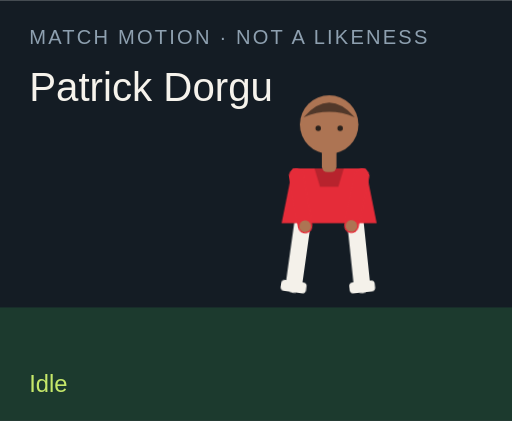
t = 0.00 s
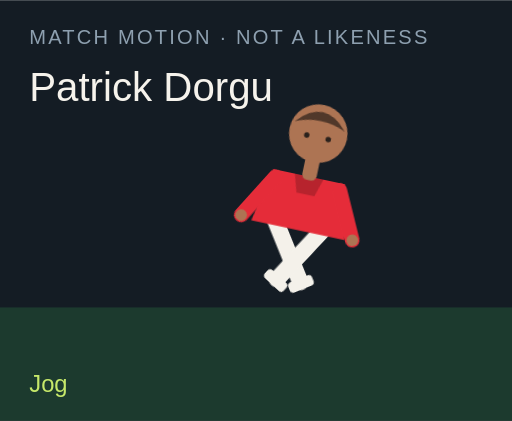
t = 1.50 s
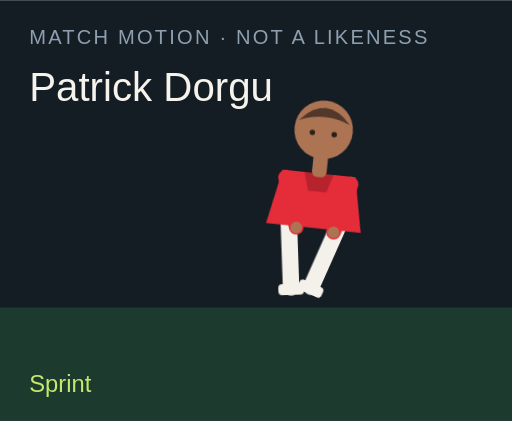
t = 3.00 s
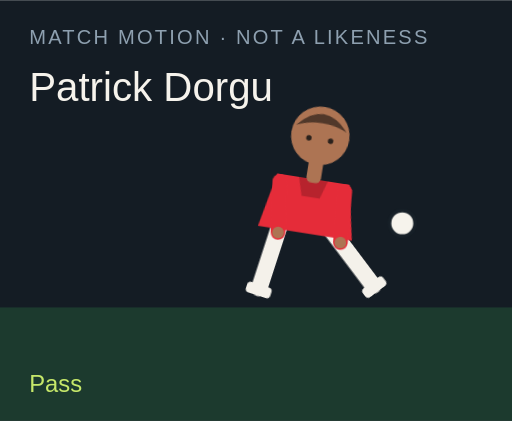
t = 4.50 s
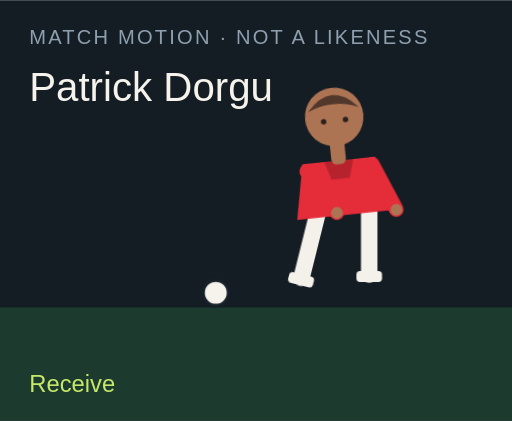
t = 6.00 s
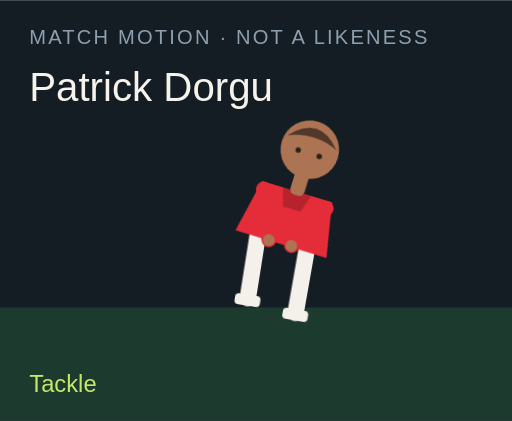
t = 7.50 s

The animated SVG that drew these frames (rendered in a browser with its animation timeline set to each time). Animation: 18 CSS @keyframes rules; one cycle of 9.00 s, repeats indefinitely.

<?xml version="1.0" encoding="UTF-8"?>
<svg xmlns="http://www.w3.org/2000/svg" viewBox="0 0 280 230" role="img">
  <style>@media (prefers-reduced-motion: reduce){animate,animateTransform{display:none}}</style>
  <rect width="280" height="230" fill="#141c24"/>
  <rect y="168" width="280" height="62" fill="#1c3a2e"/>
  <text x="16" y="24" fill="#8ea0b0" font-family="Arial,sans-serif" font-size="11" letter-spacing="1.2">MATCH MOTION · NOT A LIKENESS</text>
  <text x="16" y="55" fill="#f6f3ec" font-family="Impact,sans-serif" font-size="22">Patrick Dorgu</text>
  <circle r="7" fill="#f6f3ec" stroke="#172028" stroke-width="2" id="motion-23868" cx="150" cy="160" opacity="0">
    
    
    
  </circle>
  <g transform="translate(132 40)">
    <g id="motion-23890" transform="rotate(0 48 90)">
      
      <g id="motion-23892" transform="translate(0 0)">
        
        <g transform="translate(34 78)"><g id="motion-23894" transform="rotate(8)"><path d="M0 0 V38" stroke="#f4f1ea" stroke-width="9" stroke-linecap="round"/><rect x="-7" y="36" width="14" height="6" rx="2" fill="#f4f1ea"/></g></g>
        <g transform="translate(62 78)"><g id="motion-23896" transform="rotate(-6)"><path d="M0 0 V38" stroke="#f4f1ea" stroke-width="9" stroke-linecap="round"/><rect x="-7" y="36" width="14" height="6" rx="2" fill="#f4f1ea"/></g></g>
        <path d="M28 52 h40 l6 30 H22 Z" fill="#e52c39"/>
        <path d="M40 52 h16 l-3 10 H43 Z" fill="#000" opacity=".2"/>
        <g transform="translate(30 56)"><g id="motion-23898" transform="rotate(-10)"><path d="M0 0 V28" stroke="#e52c39" stroke-width="8" stroke-linecap="round"/><circle cx="0" cy="28" r="3.2" fill="#ad7453"/></g></g>
        <g transform="translate(66 56)"><g id="motion-23900" transform="rotate(12)"><path d="M0 0 V28" stroke="#e52c39" stroke-width="8" stroke-linecap="round"/><circle cx="0" cy="28" r="3.2" fill="#ad7453"/></g></g>
        <rect x="44" y="40" width="8" height="14" rx="3" fill="#ad7453"/>
        <circle cx="48" cy="28" r="16" fill="#ad7453"/>
        <path d="M34 24 Q48 8 62 24 Q48 18 34 24" fill="#51382a"/>
        <circle cx="42" cy="30" r="1.5" fill="#2a211c"/><circle cx="54" cy="30" r="1.5" fill="#2a211c"/>
      </g>
    </g>
  </g>
  <text x="16" y="214" fill="#c6e86a" font-family="Arial,sans-serif" font-size="13" opacity="1" id="motion-23872">Idle</text><text x="16" y="214" fill="#c6e86a" font-family="Arial,sans-serif" font-size="13" opacity="0" id="motion-23874">Jog</text><text x="16" y="214" fill="#c6e86a" font-family="Arial,sans-serif" font-size="13" opacity="0" id="motion-23876">Sprint</text><text x="16" y="214" fill="#c6e86a" font-family="Arial,sans-serif" font-size="13" opacity="0" id="motion-23878">Dribble</text><text x="16" y="214" fill="#c6e86a" font-family="Arial,sans-serif" font-size="13" opacity="0" id="motion-23880">Pass</text><text x="16" y="214" fill="#c6e86a" font-family="Arial,sans-serif" font-size="13" opacity="0" id="motion-23882">Shoot</text><text x="16" y="214" fill="#c6e86a" font-family="Arial,sans-serif" font-size="13" opacity="0" id="motion-23884">Receive</text><text x="16" y="214" fill="#c6e86a" font-family="Arial,sans-serif" font-size="13" opacity="0" id="motion-23886">Tackle</text><text x="16" y="214" fill="#c6e86a" font-family="Arial,sans-serif" font-size="13" opacity="0" id="motion-23888">Arms wide</text>
<style>@keyframes track-23869{0%{cx:150px}11.1%{cx:156px}22.2%{cx:164px}33.300000000000004%{cx:142px}44.4%{cx:190px}55.60000000000001%{cx:250px}66.7%{cx:118px}77.8%{cx:150px}88.9%{cx:150px}100%{cx:150px}}@keyframes track-23870{0%{cy:160px}11.1%{cy:158px}22.2%{cy:154px}33.300000000000004%{cy:156px}44.4%{cy:148px}55.60000000000001%{cy:96px}66.7%{cy:160px}77.8%{cy:160px}88.9%{cy:160px}100%{cy:160px}}@keyframes track-23871{0%{opacity:0}11.1%{opacity:0}22.2%{opacity:0}33.300000000000004%{opacity:1}44.4%{opacity:1}55.60000000000001%{opacity:1}66.7%{opacity:1}77.8%{opacity:0}88.9%{opacity:0}100%{opacity:0}}@keyframes track-23873{0%{opacity:1}11.1%{opacity:0}22.2%{opacity:0}33.300000000000004%{opacity:0}44.4%{opacity:0}55.60000000000001%{opacity:0}66.7%{opacity:0}77.8%{opacity:0}88.9%{opacity:0}100%{opacity:1}}@keyframes track-23875{0%{opacity:0}11.1%{opacity:1}22.2%{opacity:0}33.300000000000004%{opacity:0}44.4%{opacity:0}55.60000000000001%{opacity:0}66.7%{opacity:0}77.8%{opacity:0}88.9%{opacity:0}100%{opacity:0}}@keyframes track-23877{0%{opacity:0}11.1%{opacity:0}22.2%{opacity:1}33.300000000000004%{opacity:0}44.4%{opacity:0}55.60000000000001%{opacity:0}66.7%{opacity:0}77.8%{opacity:0}88.9%{opacity:0}100%{opacity:0}}@keyframes track-23879{0%{opacity:0}11.1%{opacity:0}22.2%{opacity:0}33.300000000000004%{opacity:1}44.4%{opacity:0}55.60000000000001%{opacity:0}66.7%{opacity:0}77.8%{opacity:0}88.9%{opacity:0}100%{opacity:0}}@keyframes track-23881{0%{opacity:0}11.1%{opacity:0}22.2%{opacity:0}33.300000000000004%{opacity:0}44.4%{opacity:1}55.60000000000001%{opacity:0}66.7%{opacity:0}77.8%{opacity:0}88.9%{opacity:0}100%{opacity:0}}@keyframes track-23883{0%{opacity:0}11.1%{opacity:0}22.2%{opacity:0}33.300000000000004%{opacity:0}44.4%{opacity:0}55.60000000000001%{opacity:1}66.7%{opacity:0}77.8%{opacity:0}88.9%{opacity:0}100%{opacity:0}}@keyframes track-23885{0%{opacity:0}11.1%{opacity:0}22.2%{opacity:0}33.300000000000004%{opacity:0}44.4%{opacity:0}55.60000000000001%{opacity:0}66.7%{opacity:1}77.8%{opacity:0}88.9%{opacity:0}100%{opacity:0}}@keyframes track-23887{0%{opacity:0}11.1%{opacity:0}22.2%{opacity:0}33.300000000000004%{opacity:0}44.4%{opacity:0}55.60000000000001%{opacity:0}66.7%{opacity:0}77.8%{opacity:1}88.9%{opacity:0}100%{opacity:0}}@keyframes track-23889{0%{opacity:0}11.1%{opacity:0}22.2%{opacity:0}33.300000000000004%{opacity:0}44.4%{opacity:0}55.60000000000001%{opacity:0}66.7%{opacity:0}77.8%{opacity:0}88.9%{opacity:1}100%{opacity:0}}@keyframes track-23891{0%{transform:rotate(0deg)}11.1%{transform:rotate(8deg)}22.2%{transform:rotate(16deg)}33.300000000000004%{transform:rotate(6deg)}44.4%{transform:rotate(4deg)}55.60000000000001%{transform:rotate(14deg)}66.7%{transform:rotate(-6deg)}77.8%{transform:rotate(34deg)}88.9%{transform:rotate(0deg)}100%{transform:rotate(0deg)}}@keyframes track-23893{0%{transform:translate(0px,0px)}11.1%{transform:translate(0px,-3px)}22.2%{transform:translate(0px,-6px)}33.300000000000004%{transform:translate(0px,-2px)}44.4%{transform:translate(0px,2px)}55.60000000000001%{transform:translate(0px,-4px)}66.7%{transform:translate(0px,1px)}77.8%{transform:translate(0px,10px)}88.9%{transform:translate(0px,-8px)}100%{transform:translate(0px,0px)}}@keyframes track-23895{0%{transform:rotate(8deg)}11.1%{transform:rotate(-26deg)}22.2%{transform:rotate(-42deg)}33.300000000000004%{transform:rotate(-8deg)}44.4%{transform:rotate(6deg)}55.60000000000001%{transform:rotate(12deg)}66.7%{transform:rotate(20deg)}77.8%{transform:rotate(-8deg)}88.9%{transform:rotate(-8deg)}100%{transform:rotate(8deg)}}@keyframes track-23897{0%{transform:rotate(-6deg)}11.1%{transform:rotate(24deg)}22.2%{transform:rotate(38deg)}33.300000000000004%{transform:rotate(18deg)}44.4%{transform:rotate(-38deg)}55.60000000000001%{transform:rotate(-54deg)}66.7%{transform:rotate(6deg)}77.8%{transform:rotate(-22deg)}88.9%{transform:rotate(8deg)}100%{transform:rotate(-6deg)}}@keyframes track-23899{0%{transform:rotate(-10deg)}11.1%{transform:rotate(24deg)}22.2%{transform:rotate(36deg)}33.300000000000004%{transform:rotate(-18deg)}44.4%{transform:rotate(10deg)}55.60000000000001%{transform:rotate(-24deg)}66.7%{transform:rotate(-30deg)}77.8%{transform:rotate(12deg)}88.9%{transform:rotate(-58deg)}100%{transform:rotate(-10deg)}}@keyframes track-23901{0%{transform:rotate(12deg)}11.1%{transform:rotate(-20deg)}22.2%{transform:rotate(-32deg)}33.300000000000004%{transform:rotate(14deg)}44.4%{transform:rotate(-26deg)}55.60000000000001%{transform:rotate(18deg)}66.7%{transform:rotate(-22deg)}77.8%{transform:rotate(-6deg)}88.9%{transform:rotate(58deg)}100%{transform:rotate(12deg)}}@media(prefers-reduced-motion:no-preference){#motion-23868{animation:track-23869 9s linear infinite both,track-23870 9s linear infinite both,track-23871 9s steps(1,end) infinite both}#motion-23872{animation:track-23873 9s steps(1,end) infinite both}#motion-23874{animation:track-23875 9s steps(1,end) infinite both}#motion-23876{animation:track-23877 9s steps(1,end) infinite both}#motion-23878{animation:track-23879 9s steps(1,end) infinite both}#motion-23880{animation:track-23881 9s steps(1,end) infinite both}#motion-23882{animation:track-23883 9s steps(1,end) infinite both}#motion-23884{animation:track-23885 9s steps(1,end) infinite both}#motion-23886{animation:track-23887 9s steps(1,end) infinite both}#motion-23888{animation:track-23889 9s steps(1,end) infinite both}#motion-23890{animation:track-23891 9s linear infinite both}#motion-23892{animation:track-23893 9s linear infinite both}#motion-23894{animation:track-23895 9s linear infinite both}#motion-23896{animation:track-23897 9s linear infinite both}#motion-23898{animation:track-23899 9s linear infinite both}#motion-23900{animation:track-23901 9s linear infinite both}}</style></svg>
